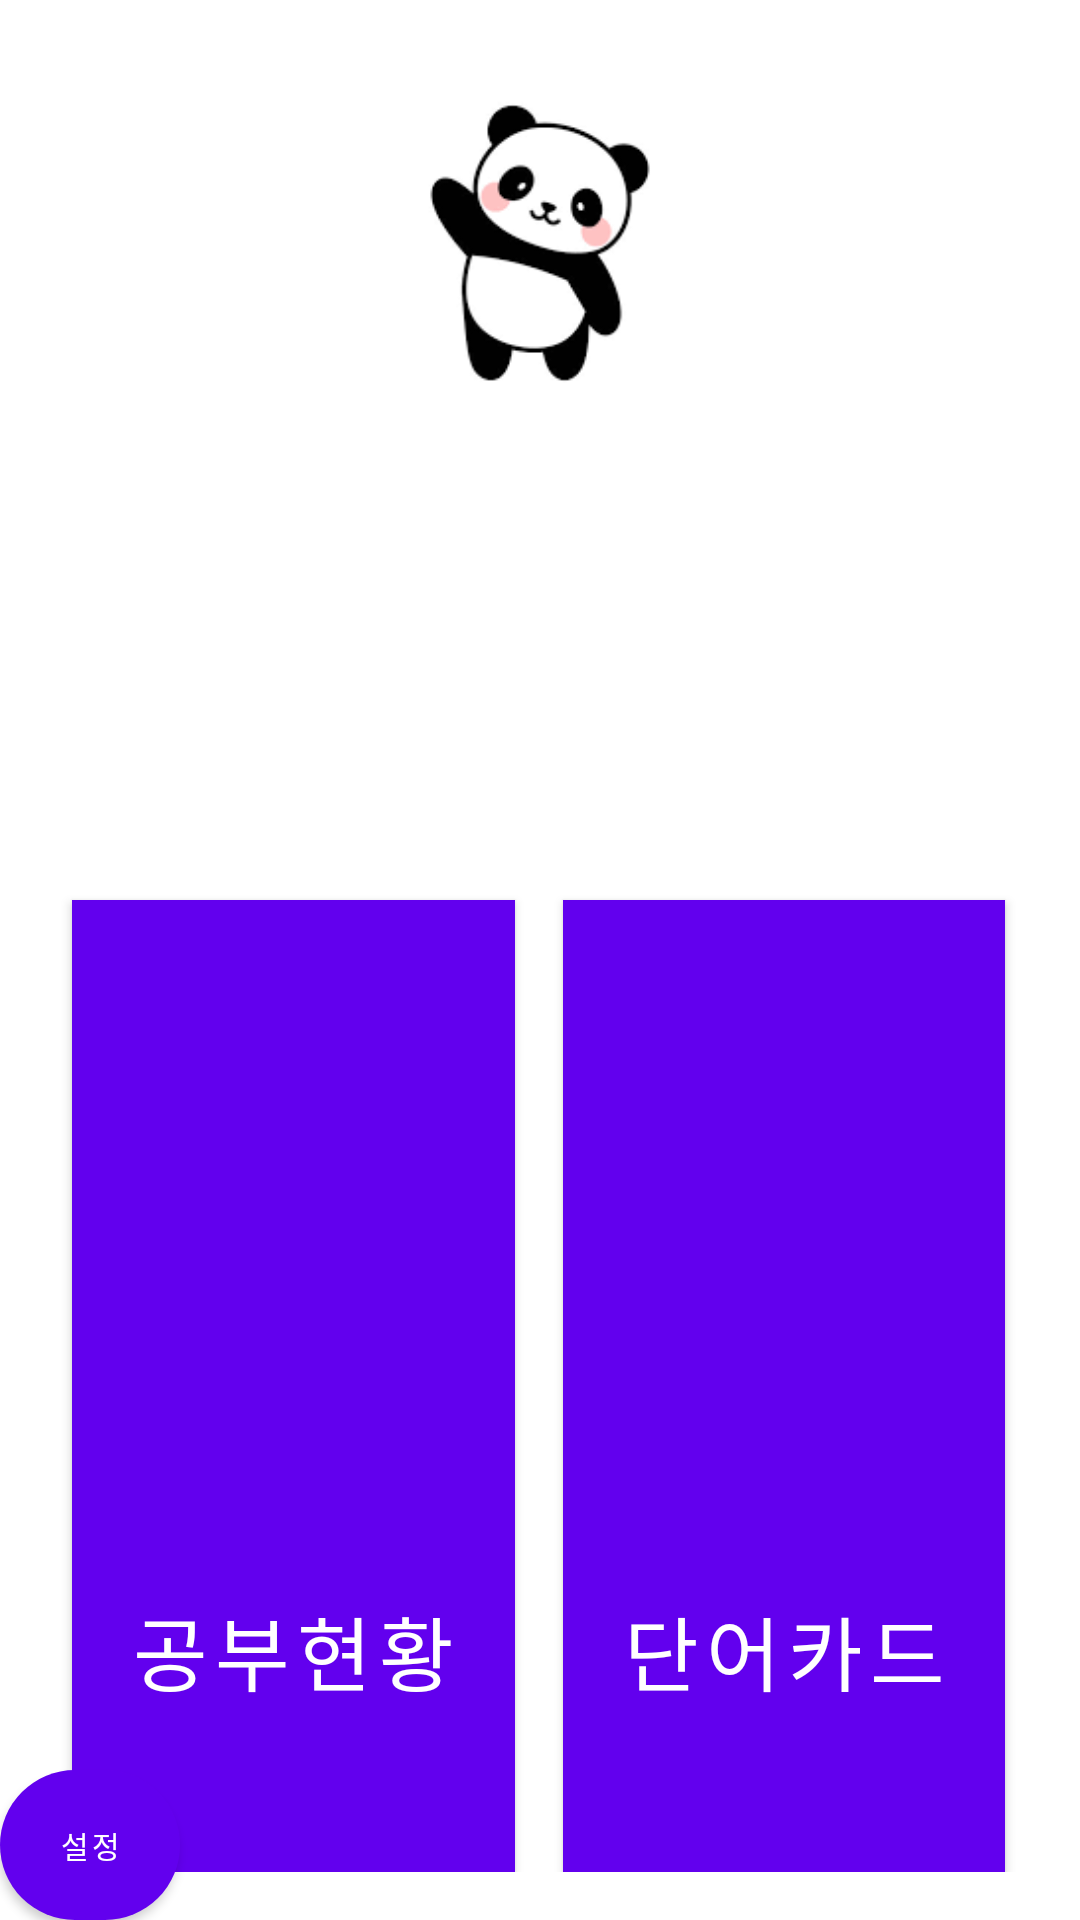

Produce the Android XML layout that renders to this screen, including the resource entries it uses.
<!-- AndroidManifest.xml: activity theme Theme.Edutainment.Fullscreen -->
<!-- res/layout/activity_main.xml -->
<?xml version="1.0" encoding="utf-8"?>
<RelativeLayout xmlns:android="http://schemas.android.com/apk/res/android"
    xmlns:app="http://schemas.android.com/apk/res-auto"
    android:layout_width="match_parent"
    android:layout_height="match_parent"
    android:background="#FFFFFF">

    <ImageView
        android:id="@+id/characterImage"
        android:layout_width="160dp"
        android:layout_height="148dp"
        android:layout_alignParentTop="true"
        android:layout_centerHorizontal="true"
        android:layout_marginTop="7dp"
        android:src="@drawable/panda" />

    <TextView
        android:id="@+id/greeting"
        android:layout_width="wrap_content"
        android:layout_height="wrap_content"
        android:layout_below="@id/characterImage"
        android:layout_centerHorizontal="true"
        android:layout_marginTop="26dp"
        android:fontFamily="@font/font"
        android:textColor="@color/black"
        android:textSize="32sp" />

    <GridLayout
        android:id="@+id/gridLayout"
        android:layout_width="415dp"
        android:layout_height="wrap_content"
        android:layout_below="@+id/greeting"
        android:layout_alignParentEnd="true"
        android:layout_marginTop="52dp"
        android:layout_marginEnd="1dp"
        android:alignmentMode="alignBounds"
        android:columnCount="2"
        android:columnOrderPreserved="false"
        android:padding="16dp"
        android:rowCount="2">

        <Button
            android:id="@+id/studyStatusButton"
            android:layout_width="80dp"
            android:layout_height="168dp"
            android:layout_rowWeight="1"
            android:layout_columnWeight="1"
            android:layout_margin="8dp"
            android:background="#FFC1E3"
            android:fontFamily="@font/font"
            android:text="공부현황"
            android:textSize="27sp" />


        <Button
            android:id="@+id/wordCardButton"
            android:layout_width="80dp"
            android:layout_height="80dp"
            android:layout_rowWeight="1"
            android:layout_columnWeight="1"
            android:layout_margin="8dp"
            android:background="#9FD5A1"
            android:fontFamily="@font/font"
            android:text="단어카드"
            android:textSize="27sp" />

        <Button
            android:id="@+id/readingPracticeButton"
            android:layout_width="71dp"
            android:layout_height="168dp"
            android:layout_rowWeight="1"
            android:layout_columnWeight="1"
            android:layout_margin="8dp"
            android:background="#9ACDE4"
            android:fontFamily="@font/font"
            android:text="읽기연습"
            android:textSize="27sp" />

        <Button
            android:id="@+id/gameButton"
            android:layout_width="80dp"
            android:layout_height="80dp"
            android:layout_rowWeight="1"
            android:layout_columnWeight="1"
            android:layout_margin="8dp"
            android:background="#F0D5F4"
            android:fontFamily="@font/font"
            android:text="게임"
            android:textSize="27sp" />

    </GridLayout>

    <Button
        android:id="@+id/Btn_Setting"
        android:layout_width="60dp"
        android:layout_height="50dp"
        android:layout_alignParentStart="true"
        android:layout_alignParentBottom="true"
        android:background="@drawable/wordback_shape_ani"
        android:fontFamily="@font/font"
        android:text="설정"
        android:textSize="10dp" />

</RelativeLayout>
<!-- resources referenced by this layout -->
<resources>
  <!-- drawable panda: png bitmap (drawable, 4505 bytes) -->
  <!-- drawable wordback_shape_ani (drawable) -->
  <?xml version="1.0" encoding="utf-8"?>
  <shape xmlns:android="http://schemas.android.com/apk/res/android">
      <corners android:radius="100dp" />
      <gradient
          android:angle="45"
          android:centerColor="#FDDBDB"
          android:centerX="50%"
          android:endColor="#FDDBDB"
          android:startColor="#FDDBDB"
          android:type="linear" />
      <padding
          android:bottom="0dp"
          android:left="0dp"
          android:right="0dp"
          android:top="0dp" />
      <size
          android:width="300dp"
          android:height="100dp" />
  
  
  </shape>
  <style name="Theme.Edutainment.Fullscreen" parent="Theme.Edutainment">
          <item name="android:actionBarStyle">@style/Widget.Theme.Edutainment.ActionBar.Fullscreen
          </item>
          <item name="android:windowActionBarOverlay">true</item>
          <item name="android:windowBackground">@null</item>
      </style>
  <style name="Theme.Edutainment" parent="Theme.MaterialComponents.DayNight.NoActionBar">
          
          <item name="colorPrimary">@color/purple_500</item>
          <item name="colorPrimaryVariant">@color/purple_700</item>
          <item name="colorOnPrimary">@color/white</item>
          
          <item name="colorSecondary">@color/teal_200</item>
          <item name="colorSecondaryVariant">@color/teal_700</item>
          <item name="colorOnSecondary">@color/black</item>
          
          <item name="android:statusBarColor">?attr/colorPrimaryVariant</item>
          
      </style>
  <!-- not gathered from this repository: default colours our renderer supplied (Android Studio template values) -->
  <color name="purple_500">#FF6200EE</color>
  <color name="purple_700">#FF3700B3</color>
  <color name="teal_200">#FF03DAC5</color>
  <color name="teal_700">#FF018786</color>
  <color name="black">#FF000000</color>
  <color name="white">#FFFFFFFF</color>
</resources>
